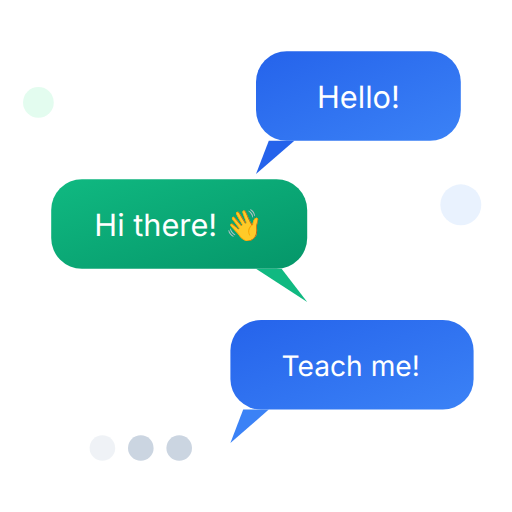
t = 0.00 s
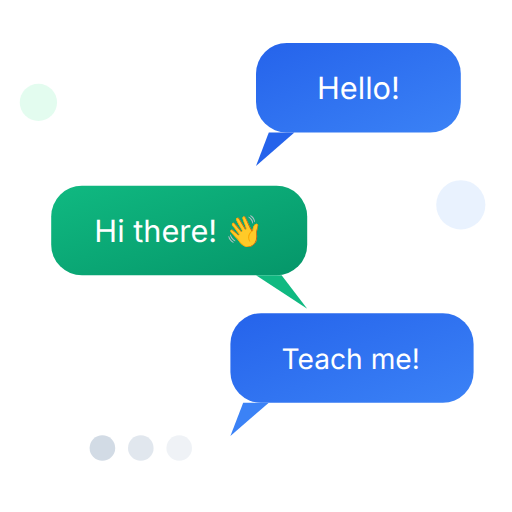
t = 0.40 s
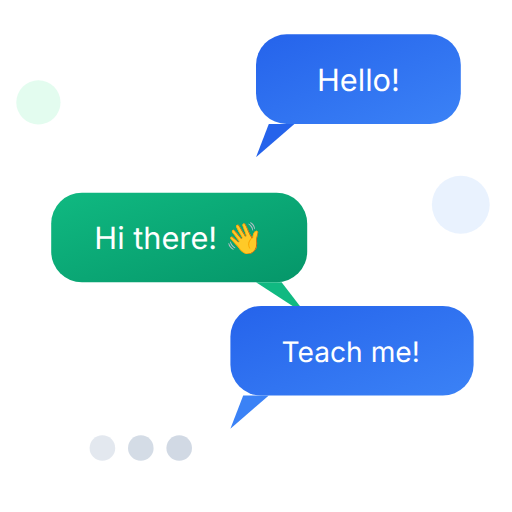
t = 0.83 s
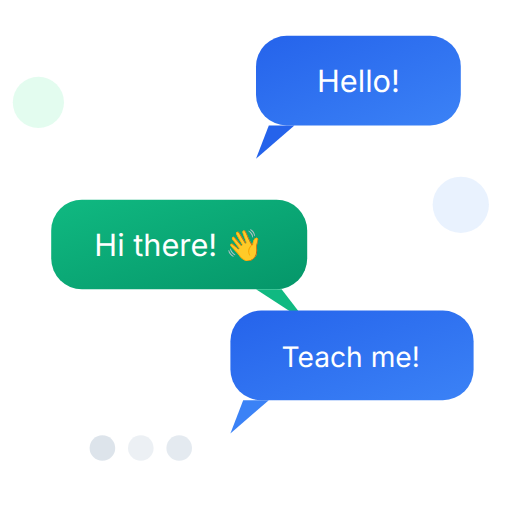
t = 1.25 s
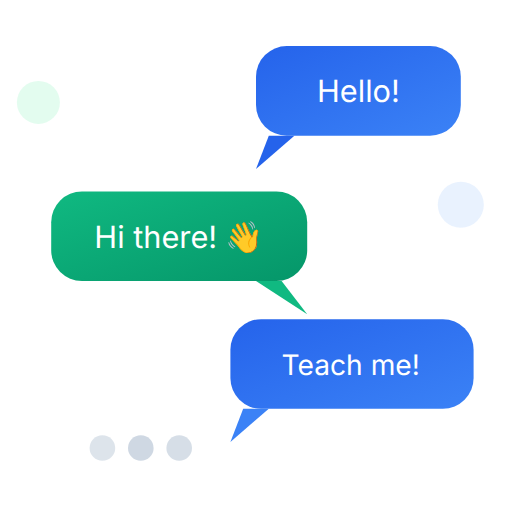
t = 1.75 s
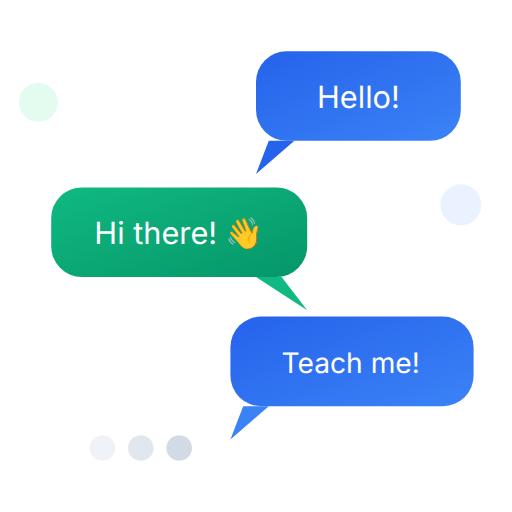
t = 2.00 s

The animated SVG that drew these frames (rendered in a browser with its animation timeline set to each time). Animation: 8 SMIL elements (animate=5,animateTransform=3); one cycle of 2.50 s, repeats indefinitely.

<svg xmlns="http://www.w3.org/2000/svg" viewBox="0 0 200 200" width="200" height="200">
  <defs>
    <linearGradient id="bubbleGrad1" x1="0%" y1="0%" x2="100%" y2="100%">
      <stop offset="0%" style="stop-color:#2563EB;stop-opacity:1" />
      <stop offset="100%" style="stop-color:#3B82F6;stop-opacity:1" />
    </linearGradient>
    <linearGradient id="bubbleGrad2" x1="0%" y1="0%" x2="100%" y2="100%">
      <stop offset="0%" style="stop-color:#10B981;stop-opacity:1" />
      <stop offset="100%" style="stop-color:#059669;stop-opacity:1" />
    </linearGradient>
  </defs>
  
  <!-- Floating chat bubbles with animation -->
  
  <!-- Bubble 1 - User -->
  <g>
    <animateTransform attributeName="transform" type="translate" values="0,0;0,-8;0,0" dur="2s" repeatCount="indefinite"/>
    <rect x="100" y="20" width="80" height="35" rx="12" fill="url(#bubbleGrad1)"/>
    <text x="140" y="42" font-family="Inter, sans-serif" font-size="12" fill="white" text-anchor="middle">Hello!</text>
    <polygon points="105,55 115,55 100,68" fill="#2563EB"/>
  </g>
  
  <!-- Bubble 2 - Bot response -->
  <g>
    <animateTransform attributeName="transform" type="translate" values="0,0;0,8;0,0" dur="2.5s" repeatCount="indefinite"/>
    <rect x="20" y="70" width="100" height="35" rx="12" fill="url(#bubbleGrad2)"/>
    <text x="70" y="92" font-family="Inter, sans-serif" font-size="12" fill="white" text-anchor="middle">Hi there! 👋</text>
    <polygon points="110,105 100,105 120,118" fill="#10B981"/>
  </g>
  
  <!-- Bubble 3 - User -->
  <g>
    <animateTransform attributeName="transform" type="translate" values="0,0;0,-6;0,0" dur="1.8s" repeatCount="indefinite"/>
    <rect x="90" y="125" width="95" height="35" rx="12" fill="url(#bubbleGrad1)"/>
    <text x="137" y="147" font-family="Inter, sans-serif" font-size="11" fill="white" text-anchor="middle">Teach me!</text>
    <polygon points="95,160 105,160 90,173" fill="#3B82F6"/>
  </g>
  
  <!-- Typing indicator dots -->
  <g transform="translate(30, 165)">
    <circle cx="10" cy="10" r="5" fill="#CBD5E1">
      <animate attributeName="opacity" values="0.3;1;0.3" dur="1s" repeatCount="indefinite"/>
    </circle>
    <circle cx="25" cy="10" r="5" fill="#CBD5E1">
      <animate attributeName="opacity" values="0.3;1;0.3" dur="1s" begin="0.2s" repeatCount="indefinite"/>
    </circle>
    <circle cx="40" cy="10" r="5" fill="#CBD5E1">
      <animate attributeName="opacity" values="0.3;1;0.3" dur="1s" begin="0.4s" repeatCount="indefinite"/>
    </circle>
  </g>
  
  <!-- Decorative elements -->
  <circle cx="180" cy="80" r="8" fill="#DBEAFE" opacity="0.6">
    <animate attributeName="r" values="8;12;8" dur="2s" repeatCount="indefinite"/>
  </circle>
  <circle cx="15" cy="40" r="6" fill="#D1FAE5" opacity="0.6">
    <animate attributeName="r" values="6;10;6" dur="2.5s" repeatCount="indefinite"/>
  </circle>
</svg>